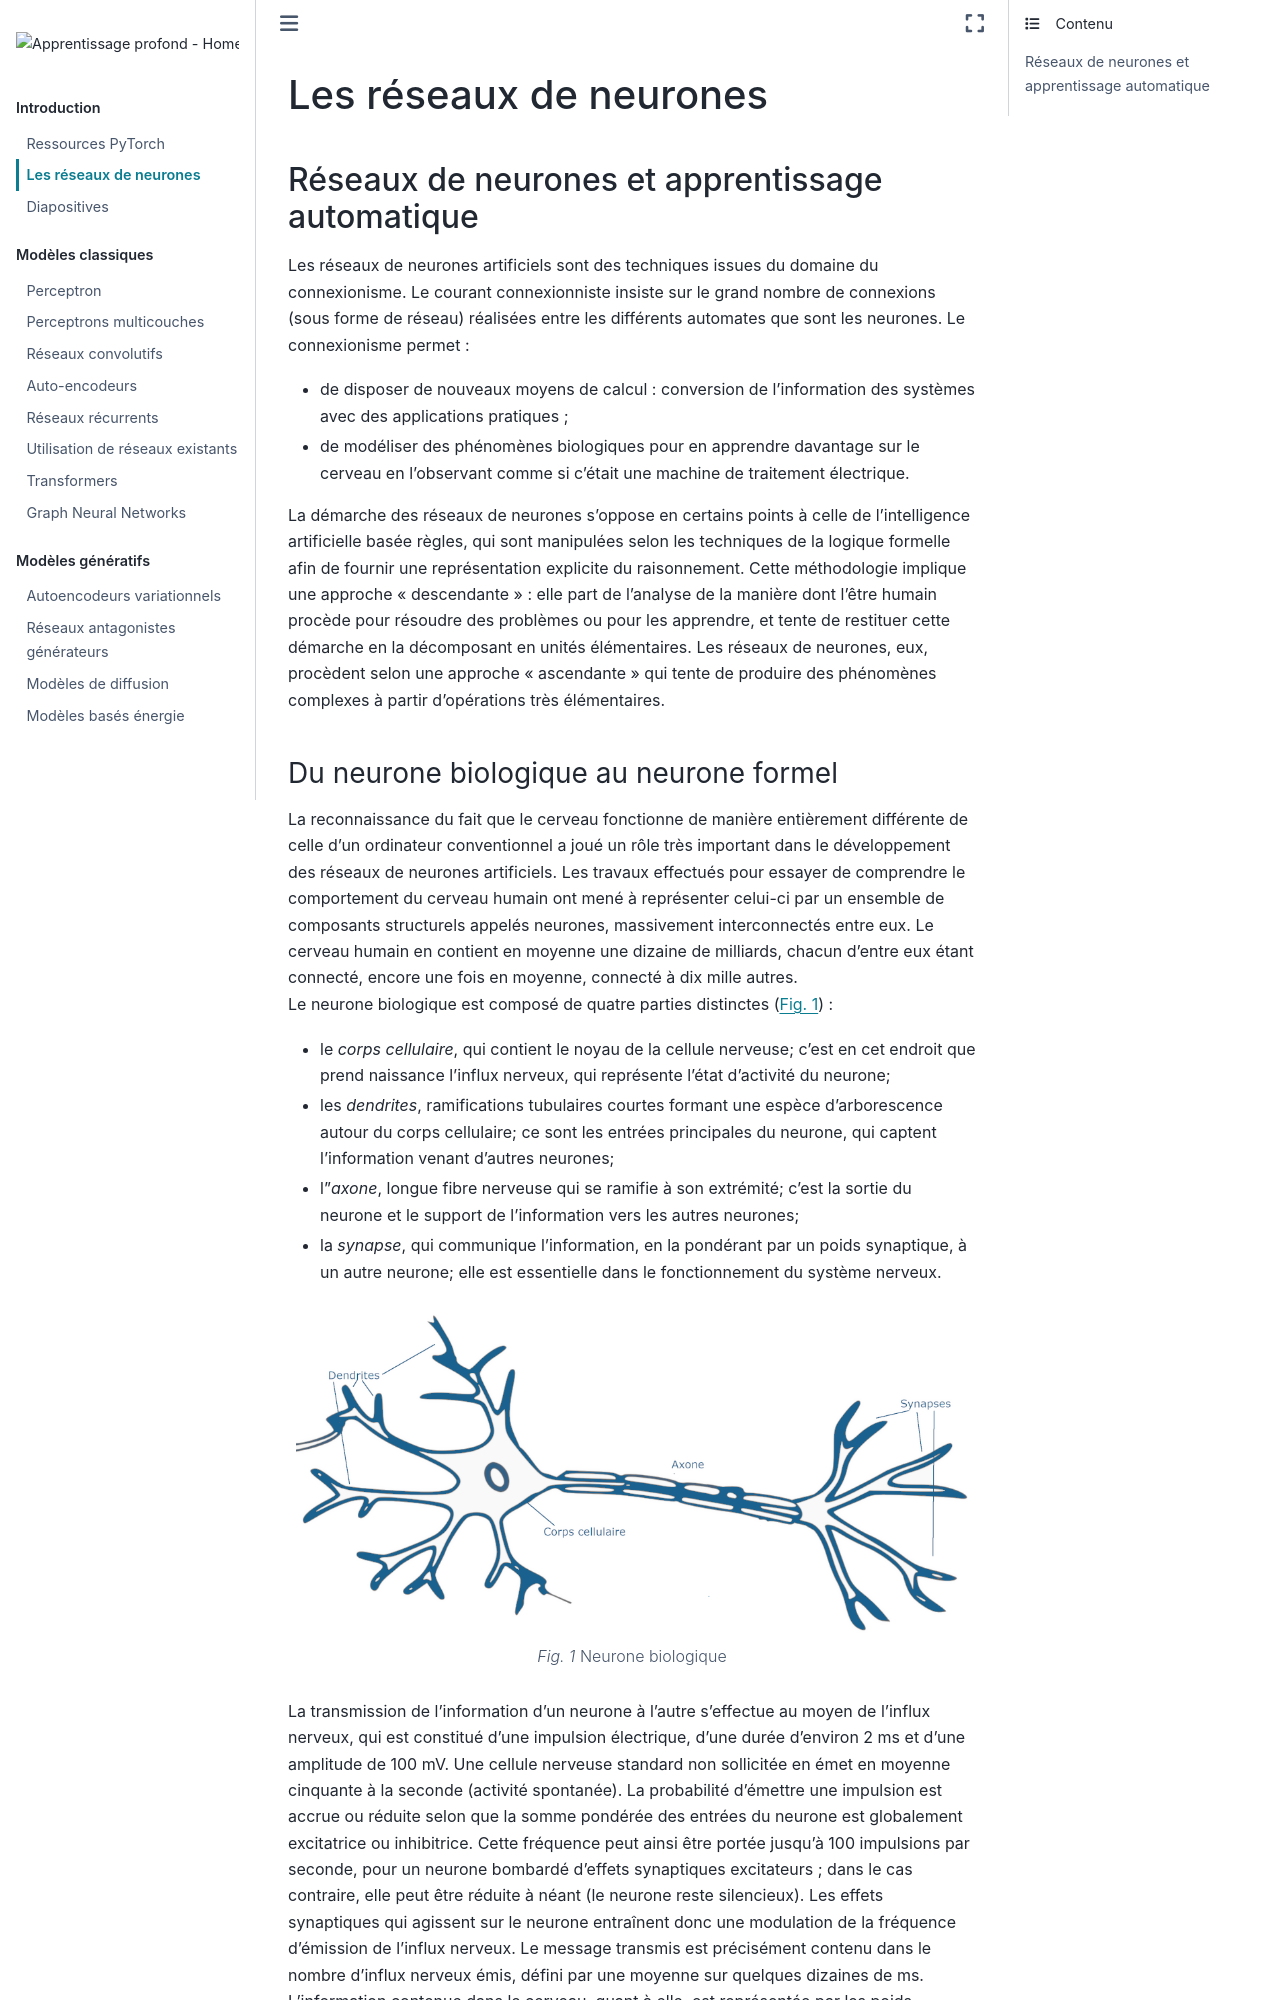

repository: vbarra/DLbook · page: NN.html · generator: jekyll

---
jupytext:
  formats: md:myst
  text_representation:
    extension: .md
    format_name: myst
kernelspec:
  display_name: Python 3
  language: python
  name: python3
---

# Introduction aux réseaux de neurones

## Réseaux de neurones et apprentissage automatique

Les réseaux de neurones artificiels sont des techniques
issues du domaine du connexionisme. Le courant connexionniste insiste
sur le grand nombre de connexions (sous forme de réseau) réalisées entre
les différents automates que sont les neurones. Le connexionisme permet
:

-   de disposer de nouveaux moyens de calcul : conversion de
    l'information des systèmes avec des applications pratiques ;

-   de modéliser des phénomènes biologiques pour en apprendre davantage
    sur le cerveau en l'observant comme si c'était une machine de
    traitement électrique.

La démarche des réseaux de neurones s'oppose en certains points à celle
de l'intelligence artificielle basée règles,
qui sont manipulées selon les techniques de la logique formelle afin de
fournir une représentation explicite du raisonnement. Cette méthodologie implique
une approche \"descendante\" : elle part de l'analyse de la manière
dont l'être humain procède pour résoudre des problèmes ou pour les
apprendre, et tente de restituer cette démarche en la décomposant en
unités élémentaires. 
Les réseaux de neurones, eux, procèdent selon une
approche \"ascendante\" qui tente de produire des phénomènes complexes
à partir
d'opérations très élémentaires.

### Du neurone biologique au neurone formel

La reconnaissance du fait que le cerveau fonctionne de manière
entièrement différente de celle d'un ordinateur conventionnel a joué un
rôle très important dans le développement des réseaux de neurones
artificiels. Les travaux effectués pour essayer de comprendre le
comportement du cerveau humain ont mené à représenter celui-ci par un
ensemble de composants structurels appelés neurones, massivement
interconnectés entre eux. Le cerveau humain en contient en moyenne une dizaine de milliards, chacun d'entre eux étant connecté, encore une fois en moyenne,
connecté à dix mille autres.\
Le neurone biologique est composé de quatre parties distinctes ({numref}`neurone`) :

-   le *corps cellulaire*, qui contient le noyau de la cellule nerveuse;
    c'est en cet endroit que prend naissance l'influx nerveux, qui
    représente l'état d'activité du neurone;

-   les *dendrites*, ramifications tubulaires courtes formant une espèce
    d'arborescence autour du corps cellulaire; ce sont les entrées
    principales du neurone, qui captent l'information venant d'autres
    neurones;

-   l'*axone*, longue fibre nerveuse qui se ramifie à son extrémité; c'est
    la sortie du neurone et le support de l'information vers les autres
    neurones;

-   la *synapse*, qui communique l'information, en la pondérant par un
    poids synaptique, à un autre neurone; elle est essentielle dans le
    fonctionnement du système nerveux.

```{figure} ./images/neurone.png
:name: neurone
Neurone biologique
```



La transmission de l'information d'un neurone à l'autre s'effectue au
moyen de l'influx nerveux, qui est constitué d'une impulsion électrique,
d'une durée d'environ 2 ms et d'une amplitude de 100 mV. Une cellule
nerveuse standard non sollicitée en émet en moyenne cinquante à la
seconde (activité spontanée). La probabilité d'émettre une impulsion est
accrue ou réduite selon que la somme pondérée des entrées du neurone est
globalement excitatrice ou inhibitrice. Cette fréquence peut ainsi être
portée jusqu'à 100 impulsions par seconde, pour un neurone bombardé
d'effets synaptiques excitateurs ; dans le cas contraire, elle peut être
réduite à néant (le neurone reste silencieux). Les effets synaptiques
qui agissent sur le neurone entraînent donc une modulation de la
fréquence d'émission de l'influx nerveux. Le message transmis est
précisément contenu dans le nombre d'influx nerveux émis, défini par une
moyenne sur quelques dizaines de ms. L'information contenue dans le
cerveau, quant à elle, est représentée par les poids synaptiques
attribués aux entrées de chaque neurone. Le cerveau est capable
d'organiser ces neurones, selon un assemblage complexe, non-linéaire et
extrêmement parallèle, de manière à pouvoir accomplir des tâches très
élaborées. Du fait du grand nombre de neurones et de leurs
interconnexions, ce système possède une propriété de tolérance aux
fautes. Ainsi, la défectuosité d'un neurone n'entraînera aucune perte
réelle d'information, mais seulement une faible dégradation en qualité
de toute l'information contenue dans le système. 

C'est la tentative de donner à l'ordinateur les qualités de perception
du cerveau humain qui a conduit à une modélisation électrique de
celui-ci. C'est cette modélisation que tentent de réaliser les réseaux
de neurones artificiels, dont l'élaboration repose sur base de la
définition suivante, proposée par Haykin :

Un réseau de neurones est un processus distribué de manière massivement
parallèle, qui a une propension naturelle à mémoriser des connaissances
de façon expérimentale et de les rendre disponibles pour utilisation. Il
ressemble au cerveau en deux points :

1.  la connaissance est acquise au travers d'un processus
    d'apprentissage;

2.  les poids des connections entre les neurones sont utilisés pour
    mémoriser la connaissance

La première étude systématique du neurone artificiel est due au
neuropsychiatre McCulloch et au logicien Pitts qui s'inspirèrent de
leurs travaux sur les neurones biologiques.

### Classification des réseaux de neurones

Un réseau de neurones est constitué d'un grand nombre de
cellules de base interconnectées. De nombreuses variantes sont définies
selon le choix de la cellule élémentaire, de l'architecture et de la
dynamique du réseau.

Une cellule élémentaire peut manipuler des valeurs binaires ou réelles.
Les valeurs binaires sont représentées par 0 et 1 ou -1 et 1.
Différentes fonctions d'ctivation peuvent être utilisées pour le calcul de la
sortie. Le calcul de la sortie peut être déterministe ou probabiliste.

L'architecture du réseau peut être sans rétroaction, c'est à dire que la
sortie d'une cellule ne peut influencer son entrée. Elle peut être avec
rétroaction totale ou partielle.

La dynamique du réseau peut être synchrone : toutes les cellules
calculent leurs sorties respectives simultanément. La dynamique peut
être asynchrone. Dans ce dernier cas, on peut avoir une dynamique
asynchrone séquentielle : les cellules calculent leurs sorties chacune à
son tour en séquence ou avoir une dynamique asynchrone aléatoire.

Par exemple, si on considère des neurones à sortie stochastique -1 ou 1
calculée par une fonction à seuil basée sur la fonction sigmoïde, une
interconnection complète et une dynamique synchrone, on obtient le
modèle de Hopfield et la notion de mémoire associative.

Si on considère des neurones déterministes à sortie réelle calculée à
l'aide de la fonction sigmoïde, une architecture sans rétroaction en
couches successives avec une couche d'entrée et une couche de sortie,
une dynamique asynchrone séquentielle, on obtient le modèle du
Perceptron multi-couches (PMC).

### Applications

En apprentissage, les réseaux de neurones sont essentiellement utilisés pour :

-   l'apprentissage supervisé ;

-   l'apprentissage non supervisé ;

-   l'apprentissage par renforcement.

Dans la suite, nous nous intéressons essentiellement au cas de l'apprentissage
supervisé. Le cas des réseaux de neurones en apprentissage non supervisé
concerne principalement les cartes de Kohonen, les machines de Boltzmann
restreintes (RBM) et les autoencodeurs.

## Perceptron

### Définitions

````{prf:definition} Neurone
Un neurone est une fonction non linéaire, paramétrée à valeurs bornées.
Les $D$ variables sur lesquelles opère le neurone sont habituellement
désignées sous le terme d'entrées du neurone (notées
$x_i,i\in[\![1,D]\!])$, et la valeur de la fonction sous celui de sortie
$y$.\
Le neurone formel calcule la sortie selon la formule :

$$y = f(w_0+\displaystyle\sum_{i=1}^Dw_ix_i) = f(w_0+\mathbf w^\top \mathbf x)$$

où :

-   $\mathbf w = (w_1\cdots w_D)^\top$ est le vecteur des poids synaptiques qui pondèrent les entrées du neurone, 
-   $w_0$ est un biais
-   $\mathbf w^\top \mathbf x$ est le potentiel du neurone
-   $f$ est la fonction d'activation associée au neurone.
```````

````{prf:definition} Réseau de neurones
Un réseau de neurones est un ensemble de neurones interconnectés. Les
réseaux de neurones peuvent être visualisés par l'intermédiaire d'un
graphe orienté. Chaque neurone est un noeud, les neurones étant
connectés par des arêtes.
````

On distingue habituellement neurone d'entrée et neurone de
sortie. Un neurone d'entrée calcule $y = x$ où $x$ est une entrée unique
du neurone. Les neurones de sortie prennent un nombre quelconque
d'entrées. Interconnectés, l'ensemble de ces neurones calcule $\mathbf y(x)$
dont la dimension est donnée par le nombre de neurones d'entrée et de
sortie (l'entrée du réseau est acceptée par les neurones d'entrée, qui
forment la rétine), et la sortie du réseau est formée par les neurones
de sortie.

Le cas le plus simple est celui d'un réseau comportant un seul neurone de sortie.
C'est le *perceptron*. Le perceptron est un modèle de réseau de neurones
avec algorithme d'apprentissage (Rosenblatt en 1958). L'idée
sous-jacente de ce modèle est le fonctionnement de la rétine, l'étude de
la perception visuelle. Nous commençons par aborder le cas du perceptron
linéaire à seuil.

````{prf:definition} Perceptron linéire à seuil
Un perceptron linéaire à seuil prend en entrée $D$ valeurs
$x_1\cdots x_D$ (la rétine) et calcule une sortie $y$. Suivant la
définition précédente, un perceptron est défini par la donnée de $D+1$
constantes : les **poids synaptiques** $w_1,\cdots,w_D$ et un seuil (ou
le biais) $\theta$. La sortie $y$ est calculée par 

$$y= 
\left \{
\begin{array}{lr}
   1 & \textrm{si}\quad w^Tx=\displaystyle\sum_{i=1}^Dw_ix_i>\theta\\
   0 & \textrm{sinon}\\
\end{array}
\right.$$
````

Les entrées $x_1,\cdots x_D$ peuvent être à valeurs dans {0,1} (ou
{-1,1}) ou réelles, les poids peuvent être entiers ou réels. 

Pour simplifier les notations et certaines preuves, on remplace souvent
le seuil par un poids supplémentaire $w_0$ associé à une entrée $x_0=1$. L'équivalence entre le modèle avec
seuil et le modèle avec entrée supplémentaire à 1 est immédiate : le
coefficient $w_0$ est l'opposé du seuil $\theta$.

```{tikz} 
	\begin{tikzpicture}[shorten >=1pt,->]
		\tikzstyle{unit}=[draw,shape=circle,minimum size=1.15cm]

		\node[unit](p) at (12,1){$y$};
		\node(dots) at (9,1){\vdots};

		\node[unit](x0) at (9,3){$1$};
		\node[unit](x1) at (9,1.75){$x_1$};
		\node[unit](xD) at (9,0) {$x_D$};
		
		\draw[->] (x0) -- (p);
		\draw[->] (xD) -- (p);
		\draw[->] (x1) -- (p);
		\draw[->] (p) -- (13.5,1);
		
		\node at (10.5,2.25){$w_0$};
	\end{tikzpicture}
```

On note $\mathbf w$ (respectivement $\mathbf x$) $\in\mathbb R^{D+1}$ le vecteur des poids
(resp. des entrées), augmenté de $w_0$ (resp. $x_0$=1). Comme suggéré
par la définition, on peut décomposer le calcul de la sortie $y$ en un
premier calcul de la quantité $\mathbf w^T\mathbf x=\displaystyle\sum_{i=0}^Dw_ix_i$
appelée **potentiel post-synaptique** ou **entrée totale**, suivi d'une
application d'une **fonction d'activation** sur cette entrée totale.
Dans le cas du perceptron linéaire à seuil, la fonction d'activation est
la fonction de Heaviside définie par $f(x)=1_{\{x>0\}}$ lorsque la
sortie est en {0,1}, et $g(x) = 2f(x) - 1$ lorsque la sortie est en
{-1,1}.

### Utilisation : discrimination linéaire

Soit ${\cal E}_a$ un ensemble d'exemples dans $\mathbb R^D\times${0,1} . On
note 

$${\cal E}_a^0=\{\mathbf x\in \mathbb R^D/(\mathbf x,0)\in {\cal E}_a\}\textrm{ et } {\cal E}_a^1=\{\mathbf x\in \mathbb R^D/(\mathbf x,1)\in {\cal E}_a\}$$ 

On dit que
${\cal E}_a$ est **linéairement séparable** s'il existe un hyperplan $H$
de $\mathbb R^D$ tel que les ensembles ${\cal E}_a^0$ et ${\cal E}_a^1$
soient situés de part et d'autre de cet hyperplan.\
On montre qu'un perceptron linéaire à seuil à $D$ entrées divise
l'espace des entrées $\mathbb R^D$ en deux sous-espaces délimités par un
hyperplan $\mathbf w^T\mathbf x=-\theta$. Réciproquement, tout ensemble linéairement séparable
peut être discriminé par un perceptron.\
Un perceptron est donc un discriminant linéaire. On montre facilement
qu'un échantillon de $\mathbb R^D$ est séparable par un hyperplan si et
seulement si l'échantillon de $\mathbb R^{D+1}$ obtenu en rajoutant une
entrée toujours égale à 1 est séparable par un hyperplan passant par
l'origine.\
Toute fonction de $\mathbb R^D$ dans {0,1} n'est bien sur pas calculable par
un tel perceptron.
